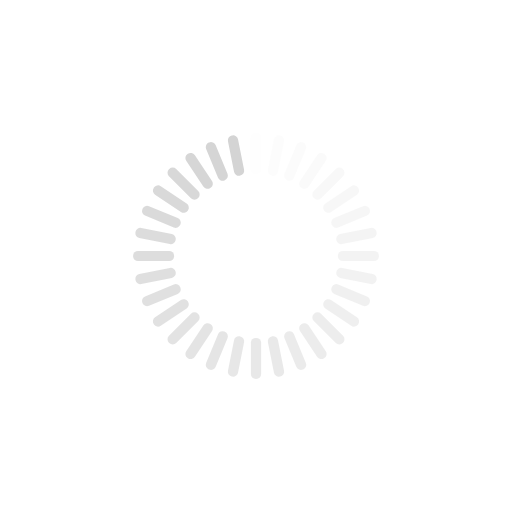
t = 0.00 s
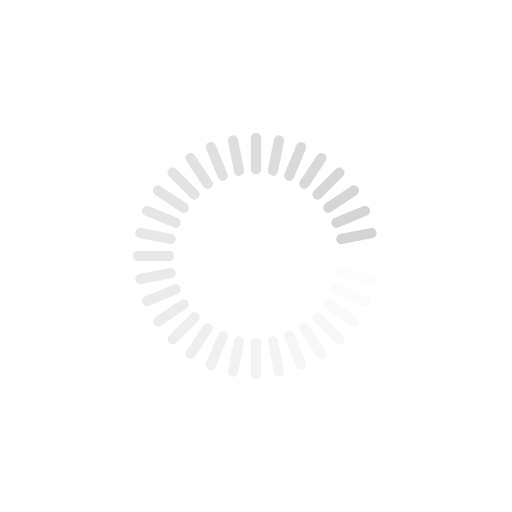
t = 0.25 s
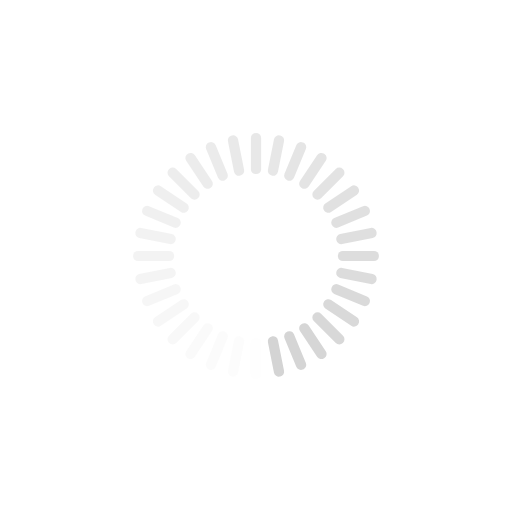
t = 0.50 s
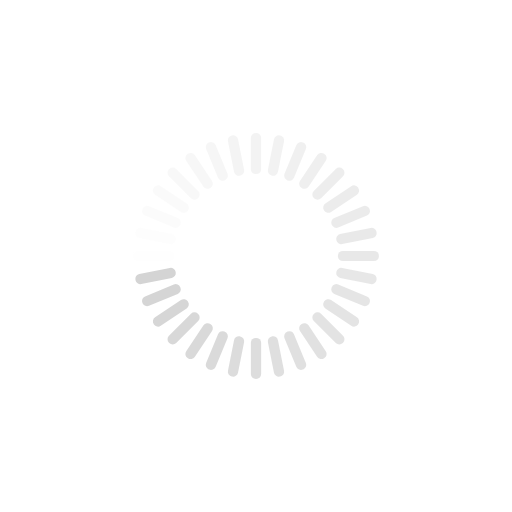
t = 0.75 s

The animated SVG that drew these frames (rendered in a browser with its animation timeline set to each time). Animation: 32 SMIL elements (animate=32); one cycle of 1.00 s, repeats indefinitely.

<?xml version="1.0" encoding="utf-8"?>
<svg xmlns="http://www.w3.org/2000/svg" xmlns:xlink="http://www.w3.org/1999/xlink" style="margin: auto; background: transparent; display: block; shape-rendering: auto;" width="40px" height="40px" viewBox="0 0 100 100" preserveAspectRatio="xMidYMid">
<g transform="rotate(0 50 50)">
  <rect x="49" y="26" rx="0.96" ry="0.96" width="2" height="8" fill="#d4d4d4">
    <animate attributeName="opacity" values="1;0" keyTimes="0;1" dur="1s" begin="-0.96875s" repeatCount="indefinite"></animate>
  </rect>
</g><g transform="rotate(11.25 50 50)">
  <rect x="49" y="26" rx="0.96" ry="0.96" width="2" height="8" fill="#d4d4d4">
    <animate attributeName="opacity" values="1;0" keyTimes="0;1" dur="1s" begin="-0.9375s" repeatCount="indefinite"></animate>
  </rect>
</g><g transform="rotate(22.5 50 50)">
  <rect x="49" y="26" rx="0.96" ry="0.96" width="2" height="8" fill="#d4d4d4">
    <animate attributeName="opacity" values="1;0" keyTimes="0;1" dur="1s" begin="-0.90625s" repeatCount="indefinite"></animate>
  </rect>
</g><g transform="rotate(33.75 50 50)">
  <rect x="49" y="26" rx="0.96" ry="0.96" width="2" height="8" fill="#d4d4d4">
    <animate attributeName="opacity" values="1;0" keyTimes="0;1" dur="1s" begin="-0.875s" repeatCount="indefinite"></animate>
  </rect>
</g><g transform="rotate(45 50 50)">
  <rect x="49" y="26" rx="0.96" ry="0.96" width="2" height="8" fill="#d4d4d4">
    <animate attributeName="opacity" values="1;0" keyTimes="0;1" dur="1s" begin="-0.84375s" repeatCount="indefinite"></animate>
  </rect>
</g><g transform="rotate(56.25 50 50)">
  <rect x="49" y="26" rx="0.96" ry="0.96" width="2" height="8" fill="#d4d4d4">
    <animate attributeName="opacity" values="1;0" keyTimes="0;1" dur="1s" begin="-0.8125s" repeatCount="indefinite"></animate>
  </rect>
</g><g transform="rotate(67.5 50 50)">
  <rect x="49" y="26" rx="0.96" ry="0.96" width="2" height="8" fill="#d4d4d4">
    <animate attributeName="opacity" values="1;0" keyTimes="0;1" dur="1s" begin="-0.78125s" repeatCount="indefinite"></animate>
  </rect>
</g><g transform="rotate(78.75 50 50)">
  <rect x="49" y="26" rx="0.96" ry="0.96" width="2" height="8" fill="#d4d4d4">
    <animate attributeName="opacity" values="1;0" keyTimes="0;1" dur="1s" begin="-0.75s" repeatCount="indefinite"></animate>
  </rect>
</g><g transform="rotate(90 50 50)">
  <rect x="49" y="26" rx="0.96" ry="0.96" width="2" height="8" fill="#d4d4d4">
    <animate attributeName="opacity" values="1;0" keyTimes="0;1" dur="1s" begin="-0.71875s" repeatCount="indefinite"></animate>
  </rect>
</g><g transform="rotate(101.25 50 50)">
  <rect x="49" y="26" rx="0.96" ry="0.96" width="2" height="8" fill="#d4d4d4">
    <animate attributeName="opacity" values="1;0" keyTimes="0;1" dur="1s" begin="-0.6875s" repeatCount="indefinite"></animate>
  </rect>
</g><g transform="rotate(112.5 50 50)">
  <rect x="49" y="26" rx="0.96" ry="0.96" width="2" height="8" fill="#d4d4d4">
    <animate attributeName="opacity" values="1;0" keyTimes="0;1" dur="1s" begin="-0.65625s" repeatCount="indefinite"></animate>
  </rect>
</g><g transform="rotate(123.75 50 50)">
  <rect x="49" y="26" rx="0.96" ry="0.96" width="2" height="8" fill="#d4d4d4">
    <animate attributeName="opacity" values="1;0" keyTimes="0;1" dur="1s" begin="-0.625s" repeatCount="indefinite"></animate>
  </rect>
</g><g transform="rotate(135 50 50)">
  <rect x="49" y="26" rx="0.96" ry="0.96" width="2" height="8" fill="#d4d4d4">
    <animate attributeName="opacity" values="1;0" keyTimes="0;1" dur="1s" begin="-0.59375s" repeatCount="indefinite"></animate>
  </rect>
</g><g transform="rotate(146.25 50 50)">
  <rect x="49" y="26" rx="0.96" ry="0.96" width="2" height="8" fill="#d4d4d4">
    <animate attributeName="opacity" values="1;0" keyTimes="0;1" dur="1s" begin="-0.5625s" repeatCount="indefinite"></animate>
  </rect>
</g><g transform="rotate(157.5 50 50)">
  <rect x="49" y="26" rx="0.96" ry="0.96" width="2" height="8" fill="#d4d4d4">
    <animate attributeName="opacity" values="1;0" keyTimes="0;1" dur="1s" begin="-0.53125s" repeatCount="indefinite"></animate>
  </rect>
</g><g transform="rotate(168.75 50 50)">
  <rect x="49" y="26" rx="0.96" ry="0.96" width="2" height="8" fill="#d4d4d4">
    <animate attributeName="opacity" values="1;0" keyTimes="0;1" dur="1s" begin="-0.5s" repeatCount="indefinite"></animate>
  </rect>
</g><g transform="rotate(180 50 50)">
  <rect x="49" y="26" rx="0.96" ry="0.96" width="2" height="8" fill="#d4d4d4">
    <animate attributeName="opacity" values="1;0" keyTimes="0;1" dur="1s" begin="-0.46875s" repeatCount="indefinite"></animate>
  </rect>
</g><g transform="rotate(191.25 50 50)">
  <rect x="49" y="26" rx="0.96" ry="0.96" width="2" height="8" fill="#d4d4d4">
    <animate attributeName="opacity" values="1;0" keyTimes="0;1" dur="1s" begin="-0.4375s" repeatCount="indefinite"></animate>
  </rect>
</g><g transform="rotate(202.5 50 50)">
  <rect x="49" y="26" rx="0.96" ry="0.96" width="2" height="8" fill="#d4d4d4">
    <animate attributeName="opacity" values="1;0" keyTimes="0;1" dur="1s" begin="-0.40625s" repeatCount="indefinite"></animate>
  </rect>
</g><g transform="rotate(213.75 50 50)">
  <rect x="49" y="26" rx="0.96" ry="0.96" width="2" height="8" fill="#d4d4d4">
    <animate attributeName="opacity" values="1;0" keyTimes="0;1" dur="1s" begin="-0.375s" repeatCount="indefinite"></animate>
  </rect>
</g><g transform="rotate(225 50 50)">
  <rect x="49" y="26" rx="0.96" ry="0.96" width="2" height="8" fill="#d4d4d4">
    <animate attributeName="opacity" values="1;0" keyTimes="0;1" dur="1s" begin="-0.34375s" repeatCount="indefinite"></animate>
  </rect>
</g><g transform="rotate(236.25 50 50)">
  <rect x="49" y="26" rx="0.96" ry="0.96" width="2" height="8" fill="#d4d4d4">
    <animate attributeName="opacity" values="1;0" keyTimes="0;1" dur="1s" begin="-0.3125s" repeatCount="indefinite"></animate>
  </rect>
</g><g transform="rotate(247.5 50 50)">
  <rect x="49" y="26" rx="0.96" ry="0.96" width="2" height="8" fill="#d4d4d4">
    <animate attributeName="opacity" values="1;0" keyTimes="0;1" dur="1s" begin="-0.28125s" repeatCount="indefinite"></animate>
  </rect>
</g><g transform="rotate(258.75 50 50)">
  <rect x="49" y="26" rx="0.96" ry="0.96" width="2" height="8" fill="#d4d4d4">
    <animate attributeName="opacity" values="1;0" keyTimes="0;1" dur="1s" begin="-0.25s" repeatCount="indefinite"></animate>
  </rect>
</g><g transform="rotate(270 50 50)">
  <rect x="49" y="26" rx="0.96" ry="0.96" width="2" height="8" fill="#d4d4d4">
    <animate attributeName="opacity" values="1;0" keyTimes="0;1" dur="1s" begin="-0.21875s" repeatCount="indefinite"></animate>
  </rect>
</g><g transform="rotate(281.25 50 50)">
  <rect x="49" y="26" rx="0.96" ry="0.96" width="2" height="8" fill="#d4d4d4">
    <animate attributeName="opacity" values="1;0" keyTimes="0;1" dur="1s" begin="-0.1875s" repeatCount="indefinite"></animate>
  </rect>
</g><g transform="rotate(292.5 50 50)">
  <rect x="49" y="26" rx="0.96" ry="0.96" width="2" height="8" fill="#d4d4d4">
    <animate attributeName="opacity" values="1;0" keyTimes="0;1" dur="1s" begin="-0.15625s" repeatCount="indefinite"></animate>
  </rect>
</g><g transform="rotate(303.75 50 50)">
  <rect x="49" y="26" rx="0.96" ry="0.96" width="2" height="8" fill="#d4d4d4">
    <animate attributeName="opacity" values="1;0" keyTimes="0;1" dur="1s" begin="-0.125s" repeatCount="indefinite"></animate>
  </rect>
</g><g transform="rotate(315 50 50)">
  <rect x="49" y="26" rx="0.96" ry="0.96" width="2" height="8" fill="#d4d4d4">
    <animate attributeName="opacity" values="1;0" keyTimes="0;1" dur="1s" begin="-0.09375s" repeatCount="indefinite"></animate>
  </rect>
</g><g transform="rotate(326.25 50 50)">
  <rect x="49" y="26" rx="0.96" ry="0.96" width="2" height="8" fill="#d4d4d4">
    <animate attributeName="opacity" values="1;0" keyTimes="0;1" dur="1s" begin="-0.0625s" repeatCount="indefinite"></animate>
  </rect>
</g><g transform="rotate(337.5 50 50)">
  <rect x="49" y="26" rx="0.96" ry="0.96" width="2" height="8" fill="#d4d4d4">
    <animate attributeName="opacity" values="1;0" keyTimes="0;1" dur="1s" begin="-0.03125s" repeatCount="indefinite"></animate>
  </rect>
</g><g transform="rotate(348.75 50 50)">
  <rect x="49" y="26" rx="0.96" ry="0.96" width="2" height="8" fill="#d4d4d4">
    <animate attributeName="opacity" values="1;0" keyTimes="0;1" dur="1s" begin="0s" repeatCount="indefinite"></animate>
  </rect>
</g>
<!-- [ldio] generated by https://loading.io/ --></svg>
